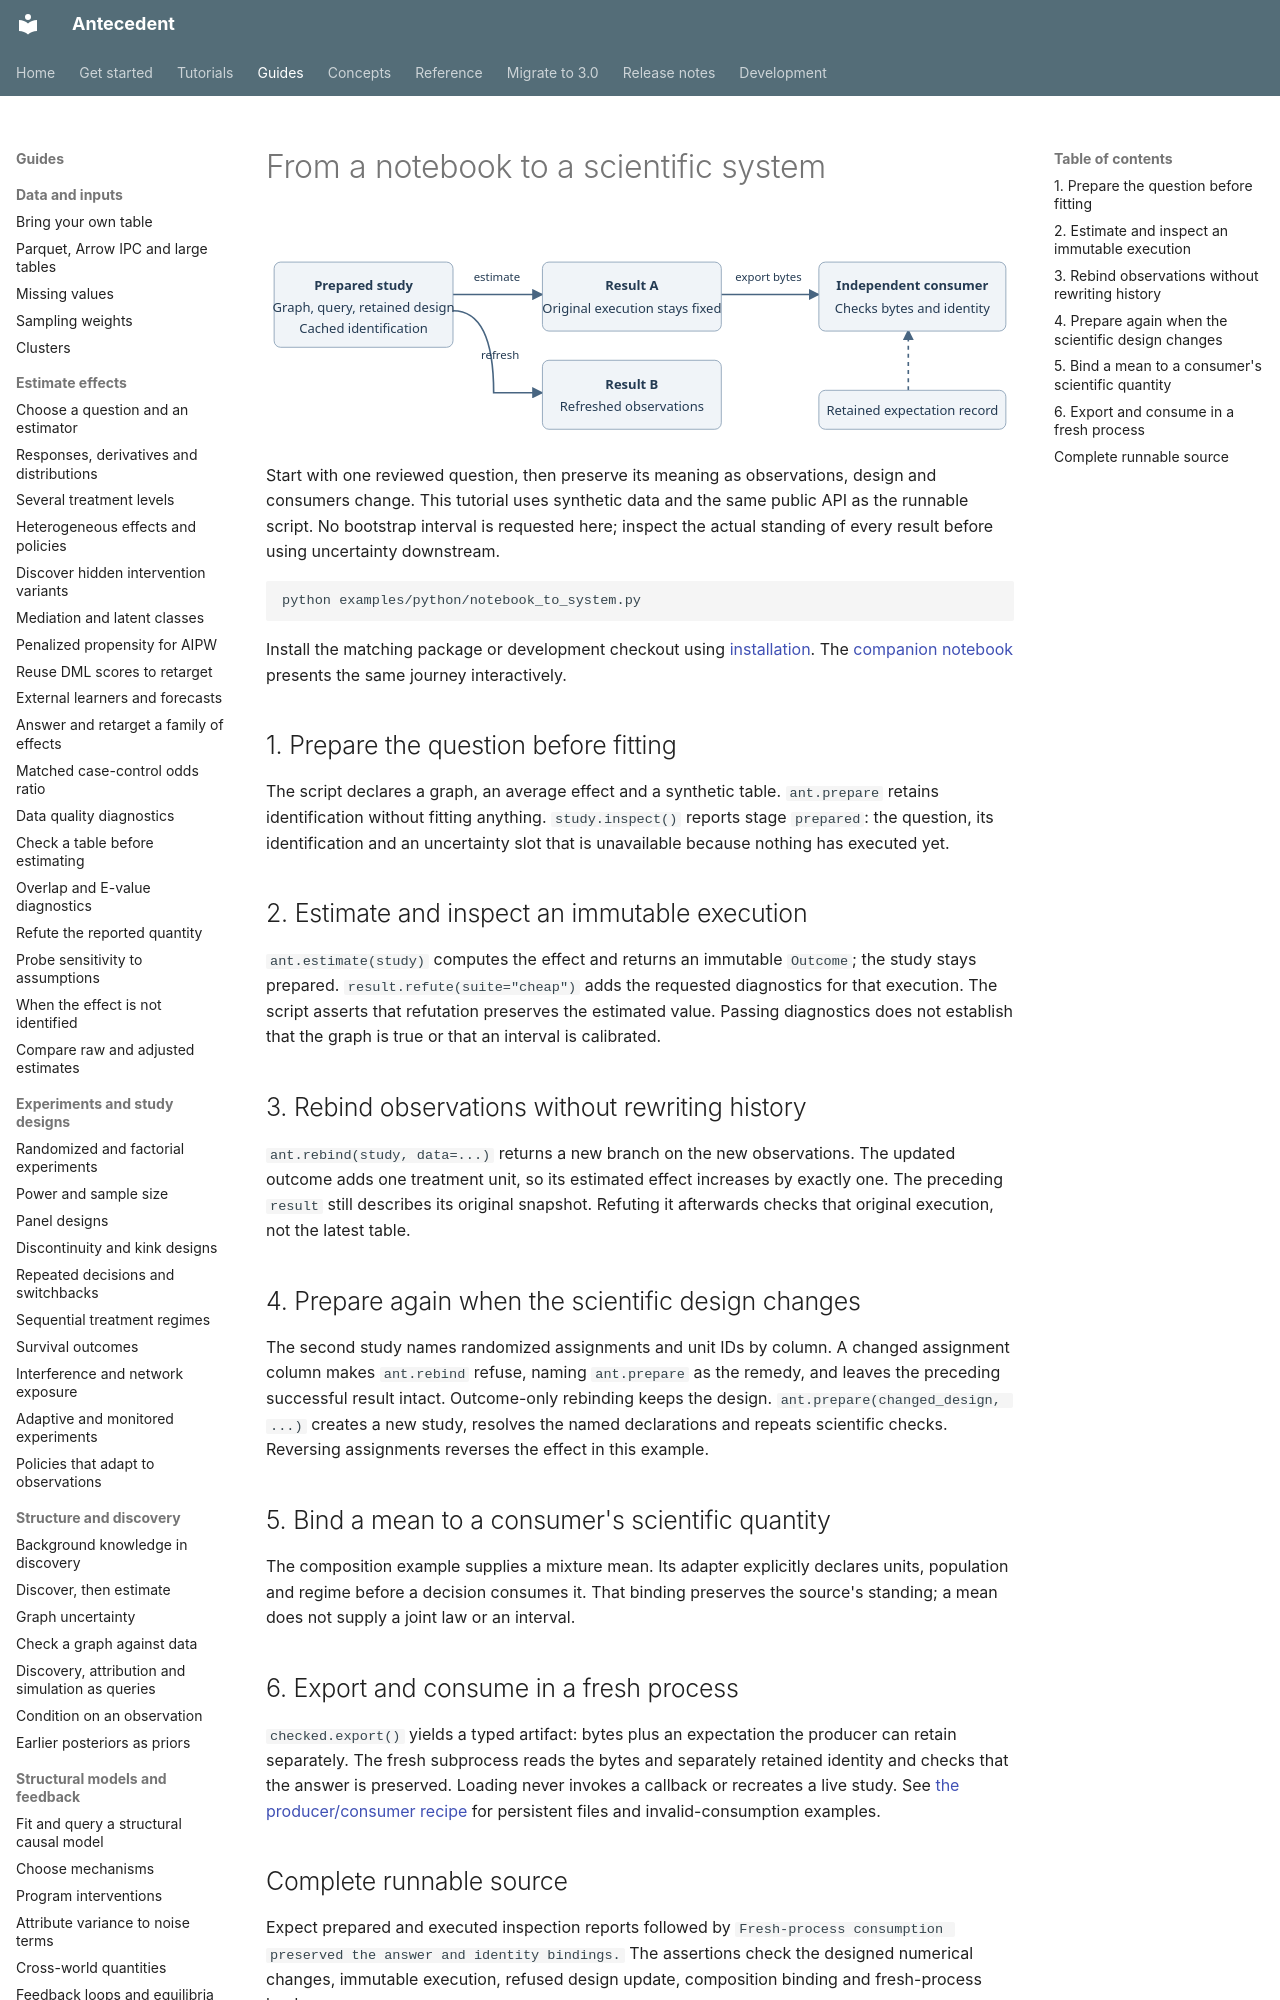

repository: iridae-dev/antecedent · page: guides/notebook-to-system/index.html · generator: mkdocs

# From a notebook to a scientific system

![A prepared study creates separate immutable results; exported bytes and a separately retained expectation reach an independent consumer.](../assets/retained-executions.svg)

Start with one reviewed question, then preserve its meaning as observations, design and consumers change. This tutorial uses synthetic data and the same public API as the runnable script. No bootstrap interval is requested here; inspect the actual standing of every result before using uncertainty downstream.

```bash
python examples/python/notebook_to_system.py
```

Install the matching package or development checkout using [installation](../start/installation.md). The [companion notebook](https://github.com/iridae-dev/antecedent/blob/v3.0.0/examples/notebooks/notebook_to_system.ipynb) presents the same journey interactively.

## 1. Prepare the question before fitting

The script declares a graph, an average effect and a synthetic table. `ant.prepare` retains identification without fitting anything. `study.inspect()` reports stage `prepared`: the question, its identification and an uncertainty slot that is unavailable because nothing has executed yet.

## 2. Estimate and inspect an immutable execution

`ant.estimate(study)` computes the effect and returns an immutable `Outcome`; the study stays prepared. `result.refute(suite="cheap")` adds the requested diagnostics for that execution. The script asserts that refutation preserves the estimated value. Passing diagnostics does not establish that the graph is true or that an interval is calibrated.
